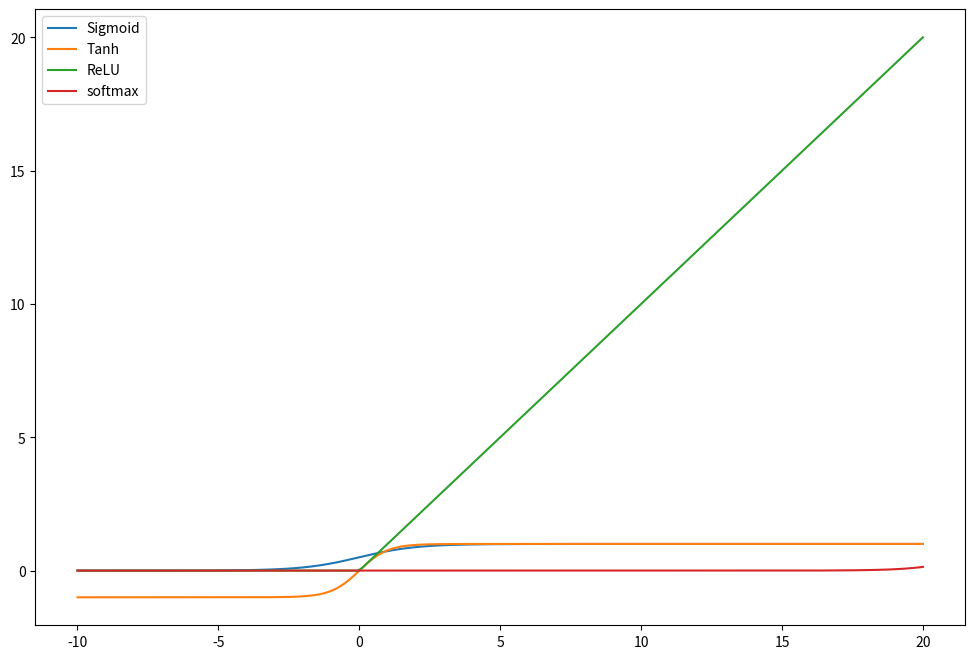

Reproduce this figure in Python.
"""
Forward Propagation
Process by which input data flows throhg the layers of neural network to produce an output

    Input layer
        Accepts input features and passes them to the next layer
    Hidden layer
        Compute weighted sums of inputs , apply biases and pass the result through activation functions
    Output layer
        Produces predictions , typically using an activation function suitable for the task
Steps in forward propagation
    Compute weighted sum
        z = W.X + b
            W: weights | X: Inputs | b: bias
    Apply Activation function
        a= sigma(z)
            sigma : Activation Function
    Repeat for Each Layer
        Outputs of one layer become inputs to the next
Common Activation Function
    Sigmoid:
        Usecase: Binary classification in the output layer
        Limitation: Can suffer from vanishing gradients for large positive/ negative z
    Tanh (Hyperbolic tangent):
        Usecase: Hidden layers where zero =cantered outputs are preferred
        Limitation: Also prone to vanishing gradients
    ReLU (Rectified Linear Unit):
        Usecase: Hidden layers where zero-centered outputs are preferred
        Limitation: Can suffer from "dying ReLU" problem where neurons stop learning
    Softmax:
        Usecase: Multiclass classification in the output layer

"""

import matplotlib.pyplot as plt
import numpy as np


# define activation functions
def sigmoid(z):
    return 1 / (1 + np.exp(-z))


def tanh(z):
    return np.tanh(z)


def relu(z):
    return np.maximum(0, z)


def softmax(z):
    exp_z = np.exp(z - np.max(z))
    return exp_z / exp_z.sum(axis=0, keepdims=True)


# forward pass function
def forward_pass(X, weights, biases, activation_function):
    z = np.dot(weights, X) + biases
    a = activation_function(z)
    return a


# Example inputsa
#
X = np.array([[0.5], [0.8]])
weights = np.array([[0.2, 0.4], [0.6, 0.1]])
biases = np.array([[0.1], [0.2]])

# Perform forward pass
activations = {
    "Sigmoid": sigmoid,
    "Tanh": tanh,
    "ReLU": relu,
    "Softmax": softmax,
}
for name, func in activations.items():
    output = forward_pass(X, weights, biases, func)
    print(f"{name} output: {output}")

z = np.linspace(-10, 20, 200)
plt.figure(figsize=(12, 8))
plt.plot(z, sigmoid(z), label="Sigmoid")
plt.plot(z, tanh(z), label="Tanh")
plt.plot(z, relu(z), label="ReLU")
plt.plot(z, softmax(z), label="softmax")
plt.legend()
plt.show()
